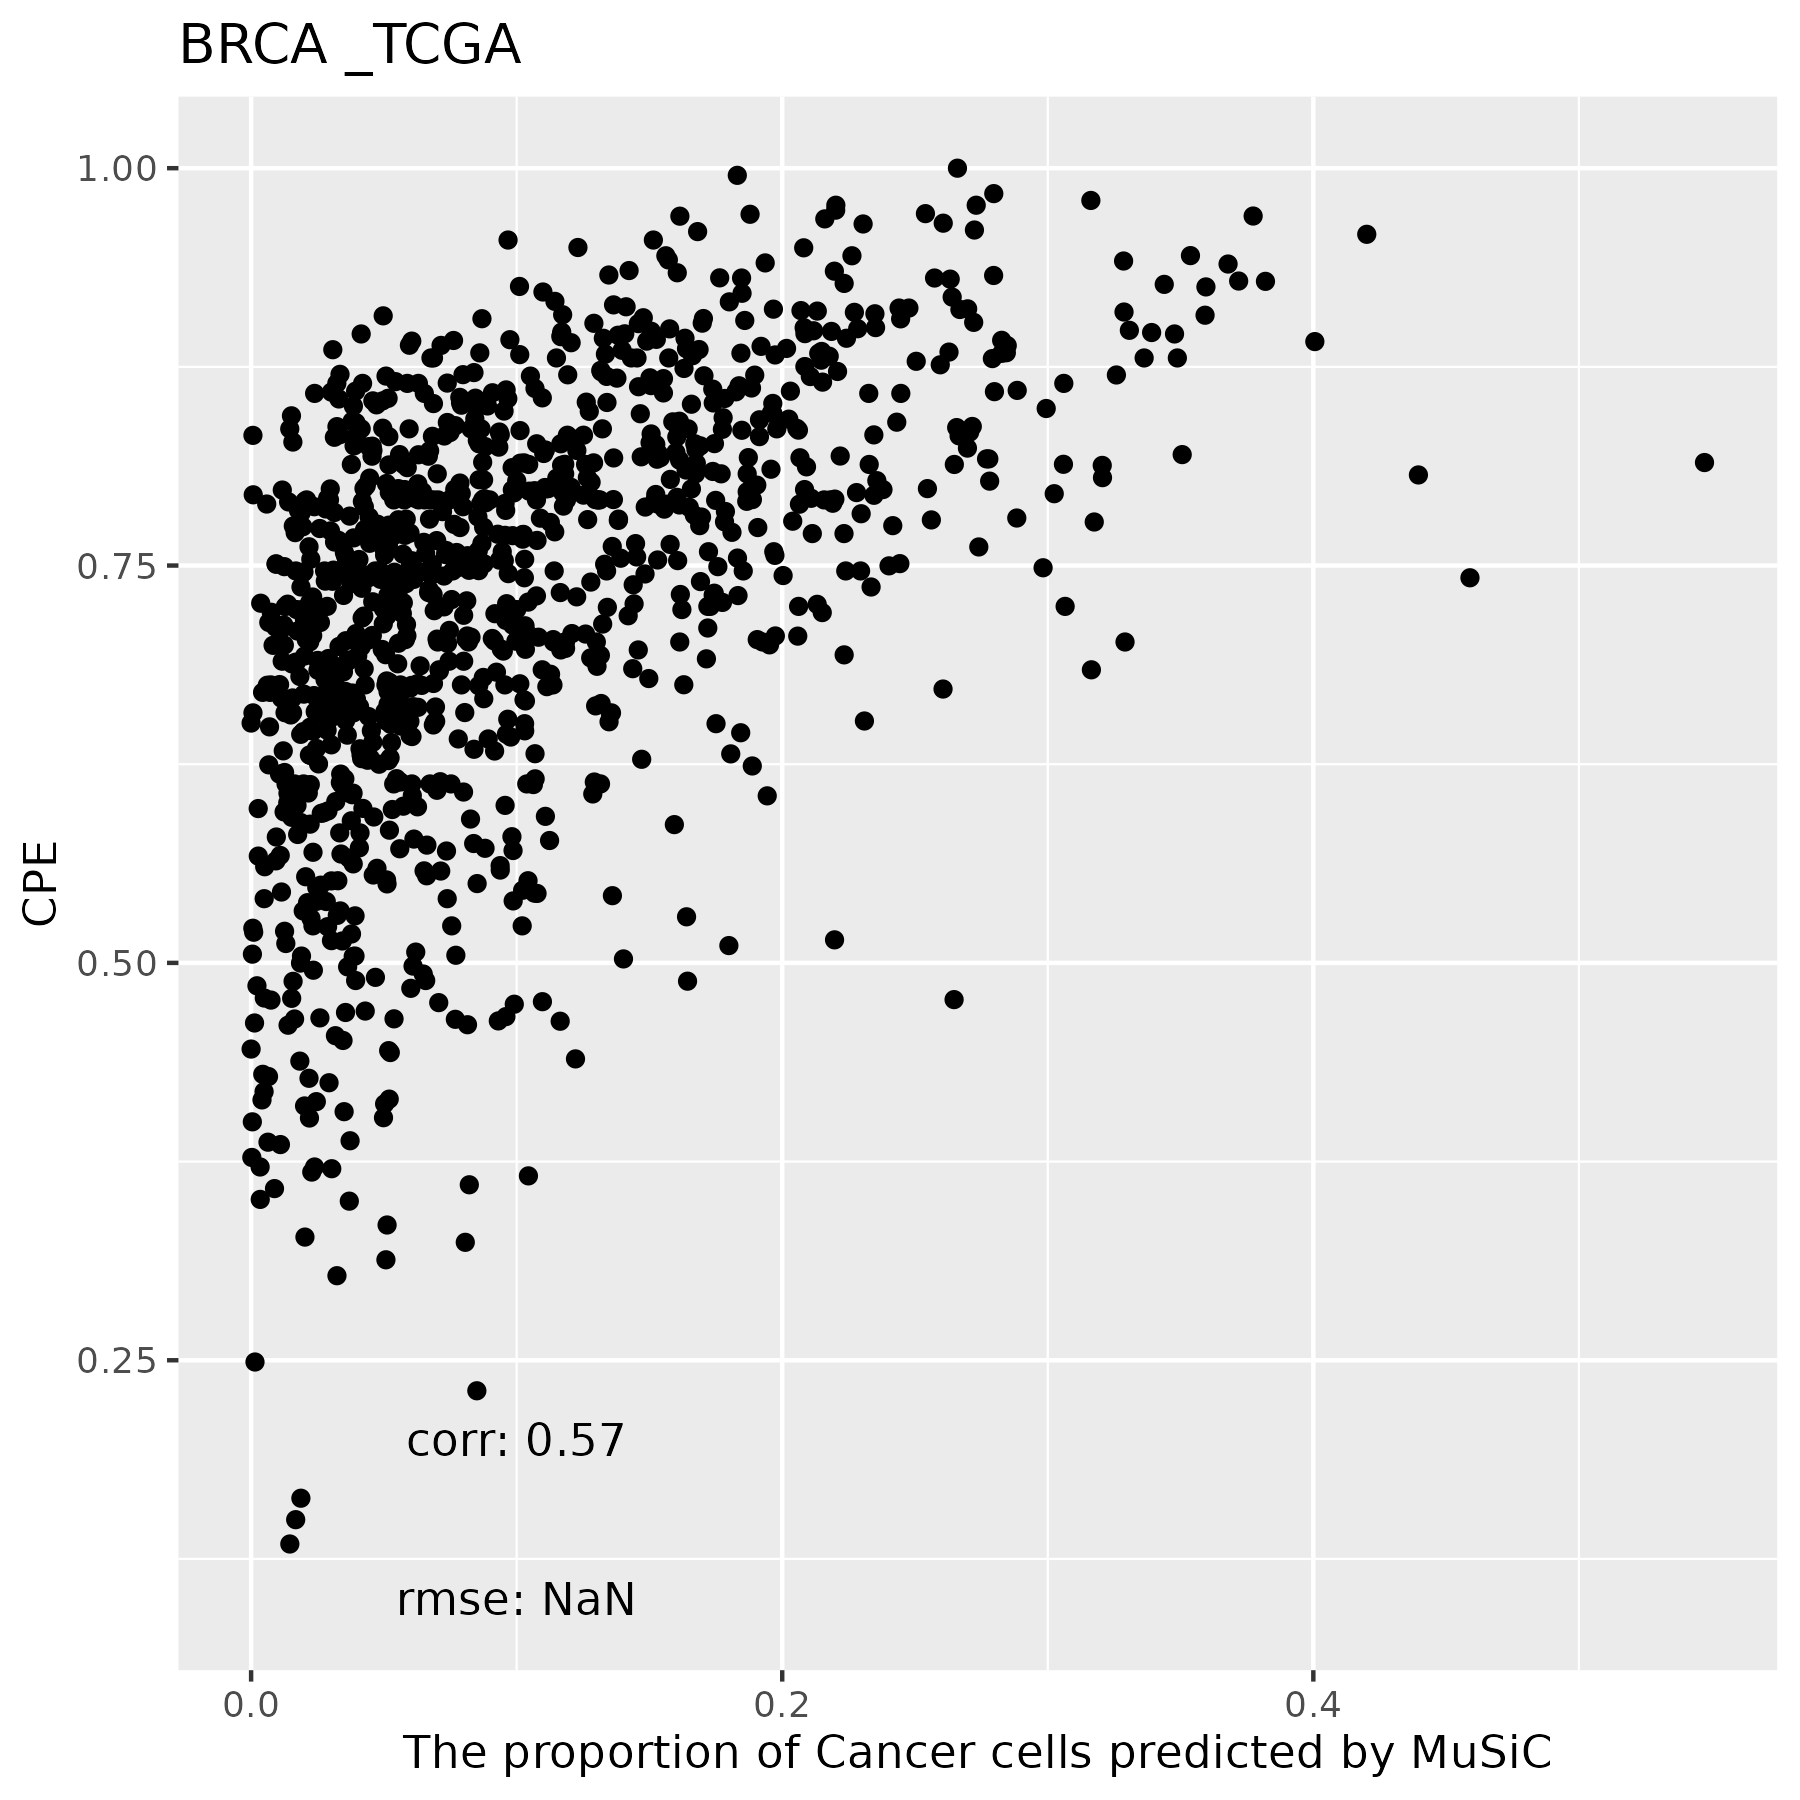

Source data for this figure (header and first rows):
, Cancer Cells, Double-neg-like T, NK, Macrophages, CD8 T, Fibroblasts, Monocytes, B Cells, CD4 T, DC, Mast Cells, Neutrophils, Endothelial Cells
TCGA.C8.A278.01A, 0.06098, 0, 0.001173, 0, 0, 0.1209, 0, 0, 0, 0, 0, 0.683, 0.134
TCGA.A7.A425.01A, 0.05191, 0, 0, 0, 0, 0.2004, 0, 0, 0, 0, 0, 0.6162, 0.1315
TCGA.E2.A15H.01A, 0.0792, 0, 0, 0, 0, 0.18, 0, 0, 0, 0, 0, 0.5801, 0.1607
TCGA.A8.A06N.01A, 0.2081, 0, 0, 0, 0, 0, 0, 0, 0, 0, 0.0001502, 0.6227, 0.1691
TCGA.E2.A570.01A, 0.1075, 0, 0, 0, 0, 0.2327, 0, 0, 0, 0, 0, 0.5342, 0.1257
TCGA.BH.A1FL.01A, 0.06049, 0, 0, 0, 0.0004882, 0.1897, 0, 0, 0.001166, 0, 0.0002693, 0.6099, 0.138
TCGA.E2.A56Z.01A, 0.2595, 0, 0.001235, 0, 0, 0.08132, 0, 0, 0, 0, 0.0002404, 0.4561, 0.2016
TCGA.E9.A1RI.01A, 0.03134, 0, 0, 0, 0, 0.1912, 0, 0, 0, 0, 0, 0.6533, 0.1241
TCGA.BH.A0DP.01A, 0.04424, 0, 0.0001558, 0, 0, 0.2193, 0, 0, 0.0002581, 0, 0, 0.6152, 0.1209
TCGA.AR.A0U3.01A, 0.1205, 0, 0, 0, 0, 0.05649, 0, 0, 0, 0, 0.000152, 0.5998, 0.2231
TCGA.BH.A18L.01A, 0.1967, 0, 0.0003154, 0, 0, 0.01891, 0, 0, 0, 0, 0, 0.6113, 0.1728
TCGA.A7.A3J1.01A, 0.006937, 0, 0.001661, 0, 0, 0.1218, 0, 0, 0.0008072, 0, 0, 0.7212, 0.1477
TCGA.AC.A6IW.01A, 0.1361, 0, 0.001409, 0.001269, 0.01555, 0.09324, 0, 0.00337, 0.005376, 0.07129, 0, 0.5816, 0.09084
TCGA.AC.A3YI.01A, 0.03671, 0, 0.0005665, 0, 0, 0.2155, 0, 0, 0, 0, 0, 0.5959, 0.1513
TCGA.D8.A1XG.01A, 0.04145, 0, 0, 0, 0, 0.1675, 0, 0, 0, 7.78336450705687e-05, 0, 0.6448, 0.1461
TCGA.A8.A082.01A, 0.09456, 0, 0, 0, 0, 0.1066, 0, 0, 0, 0, 0, 0.6351, 0.1637
TCGA.OL.A5RU.01A, 0.03808, 0, 0.0006763, 0, 0.001209, 0.1204, 0, 0, 0.001338, 0, 0, 0.7103, 0.128
TCGA.BH.A0HA.01A, 0.05833, 0, 0.0008671, 0, 0, 0.308, 0, 0, 0.0004163, 0, 0, 0.4615, 0.1709
TCGA.A2.A3XS.01A, 0.1556, 0, 0.001574, 0, 0, 0.1657, 0, 0, 0.0005443, 0, 7.64967637847535e-05, 0.5137, 0.1628
TCGA.A2.A0ES.01A, 0.03865, 0, 0.0005645, 0, 0, 0.1252, 0, 0.000132, 0, 0, 0.0002537, 0.6219, 0.2133
TCGA.B6.A0RN.01A, 0.08901, 0, 0, 0, 0, 0.3053, 0, 0, 0, 0, 0, 0.4512, 0.1545
TCGA.BH.A2L8.01A, 0.06513, 0, 0.0149, 0, 0, 0.2125, 0, 0, 0, 0.003753, 0, 0.6195, 0.08416
TCGA.E2.A108.01A, 0, 0, 0, 0, 0, 0.138, 0, 0, 0, 0, 0, 0.6988, 0.1632
TCGA.AN.A046.01A, 0.1138, 0, 0.003435, 0, 0, 0.1766, 0, 0.04005, 0, 0, 0, 0.5248, 0.1413
TCGA.E2.A576.01A, 0.3596, 0, 0, 0, 0.004183, 0.2881, 0, 0.07242, 0.0173, 0.02497, 0.01638, 0.1094, 0.1077
TCGA.A2.A3XX.01A, 0.1484, 0, 0, 0, 0, 0.1409, 0, 0, 0, 0, 0, 0.5677, 0.143
TCGA.C8.A137.01A, 0.163, 0, 0, 0, 0, 0.2249, 0, 0, 0, 0, 1.0903681672416e-05, 0.45, 0.1621
TCGA.A7.A4SC.01A, 0.01174, 0, 0.0008605, 0, 0, 0.141, 0, 0, 0, 0, 0, 0.6782, 0.1682
TCGA.E2.A15M.01A, 0.00655, 0, 0.001399, 0, 0, 0.1063, 0, 0, 0.0006075, 0, 0, 0.7049, 0.1802
TCGA.A8.A08I.01A, 0.02205, 0, 0.006853, 0, 0, 0.02919, 0, 0, 0, 0, 0, 0.8495, 0.09242
TCGA.AC.A2FF.01A, 0.01564, 0, 0, 0, 0, 0.1901, 0, 0, 0, 0, 0, 0.5838, 0.2104
TCGA.E2.A1L6.01A, 0.03586, 0, 0, 0, 0, 0.144, 0, 0, 0, 0, 0, 0.6552, 0.1649
TCGA.A7.A13E.01B, 0.03452, 0, 0, 0, 0, 0, 0, 0, 0, 0, 0, 0.8074, 0.1581
TCGA.AR.A24S.01A, 0.01452, 0, 0.0004058, 0, 0, 0.1226, 0, 0, 0.0001552, 0, 3.56514528563743e-05, 0.7317, 0.1306
TCGA.E2.A155.01A, 0.1849, 0, 0, 0, 0, 0.03514, 0, 0, 0, 0, 0, 0.5656, 0.2144
TCGA.C8.A12M.01A, 0.1339, 0, 0.0005863, 0, 0.0007545, 0.0524, 0, 0, 0.0003796, 0, 0, 0.5868, 0.2252
TCGA.E2.A14W.01A, 0.3164, 0, 0, 0, 0, 0.06366, 0, 0, 0, 0, 0, 0.4531, 0.1669
TCGA.B6.A0RQ.01A, 0.1749, 0.0007212, 4.59120086416822e-05, 0, 0, 0.1025, 0, 0.0001287, 0, 0, 0.001247, 0.483, 0.2374
TCGA.EW.A1IW.01A, 0.0515, 0, 0.0003994, 0, 0, 0.1783, 0, 0, 0, 0, 0.0002112, 0.638, 0.1316
TCGA.A1.A0SM.01A, 0.0419, 0, 0, 0, 0, 0.2164, 0, 0, 0, 0, 0, 0.6156, 0.1261
TCGA.E9.A1R6.01A, 0.1252, 0, 0, 0, 0, 0.1509, 0, 0, 0, 0, 0, 0.5855, 0.1385
TCGA.A2.A0CQ.01A, 0.2113, 0, 0, 0, 0, 0.07995, 0, 0.0003062, 0, 0, 0, 0.5586, 0.1499
TCGA.OL.A5D7.01A, 0.2151, 0, 0.005462, 0, 0.02652, 0.121, 0, 0.0119, 0, 0.02005, 0, 0.529, 0.07105
TCGA.D8.A143.01A, 0.1914, 0, 0, 0, 0.002003, 0.1584, 0, 0, 0, 0, 3.9049599368495e-05, 0.5251, 0.123
TCGA.C8.A138.01A, 0.09864, 0, 0.00315, 0, 0, 0.1839, 0, 0, 0, 0, 0, 0.5622, 0.1521
TCGA.E2.A14Q.01A, 0.1521, 0, 0, 0, 0, 0.1319, 0, 0, 0.0004078, 0, 0, 0.4919, 0.2237
TCGA.A2.A0YL.01A, 0.04423, 0, 0, 0, 0, 0.2015, 0, 0, 0, 0, 0, 0.5824, 0.1719
TCGA.PL.A8LY.01A, 0.3024, 0.0541, 0.005545, 0, 0, 0.1507, 0, 0.08672, 0, 0.02884, 0.0002276, 0.1867, 0.1848
TCGA.GM.A2DK.01A, 0.1437, 0, 0.0002575, 0, 0, 0.1032, 0, 0, 0, 0, 0, 0.5205, 0.2322
TCGA.B6.A0RO.01A, 0.1108, 0, 0, 0, 0, 0.1566, 0, 0, 0.001143, 0, 0.0002367, 0.5565, 0.1747
TCGA.D8.A142.01A, 0.05172, 0, 4.5663519163294e-05, 0, 0, 0.2329, 0, 0, 0, 0, 0, 0.5696, 0.1457
TCGA.C8.A8HP.01A, 0.09822, 0, 0.002188, 0, 0, 0.107, 0, 0, 0.0002181, 0, 0, 0.6687, 0.1236
TCGA.E9.A24A.01A, 0.003614, 0, 0.0004332, 0, 0, 0.09726, 0, 0, 0, 0, 0, 0.7582, 0.1405
TCGA.AO.A0JE.01A, 0.04084, 0, 0.0009319, 0, 0, 0.2094, 0, 0, 0.0001786, 0, 0, 0.6131, 0.1356
TCGA.AR.A1AU.01A, 0.06502, 0, 0, 0, 0, 0.1867, 0, 0, 0, 0, 0, 0.5784, 0.1698
TCGA.E9.A1QZ.01A, 0.09868, 0, 0.002382, 0, 0, 0.09638, 0, 0, 0.0006543, 0, 0, 0.6063, 0.1956
TCGA.AR.A1AQ.01A, 0.07384, 0, 0.002009, 0, 0, 0.1563, 0, 0.007221, 0, 0, 0, 0.6385, 0.1221
TCGA.A2.A25A.01A, 0.01242, 0, 0.0004074, 0, 0, 0.1612, 0, 0, 0, 0, 0, 0.5918, 0.2341
TCGA.E2.A10E.01A, 0.04974, 0, 2.60711168149724e-05, 0, 0, 0.1331, 0, 0, 0, 0, 0, 0.6563, 0.1608
TCGA.C8.A3M7.01A, 0.09497, 0, 0.001334, 0, 0, 0.09405, 0, 0, 0, 0, 0, 0.5088, 0.3008
... 1,032 more rows
